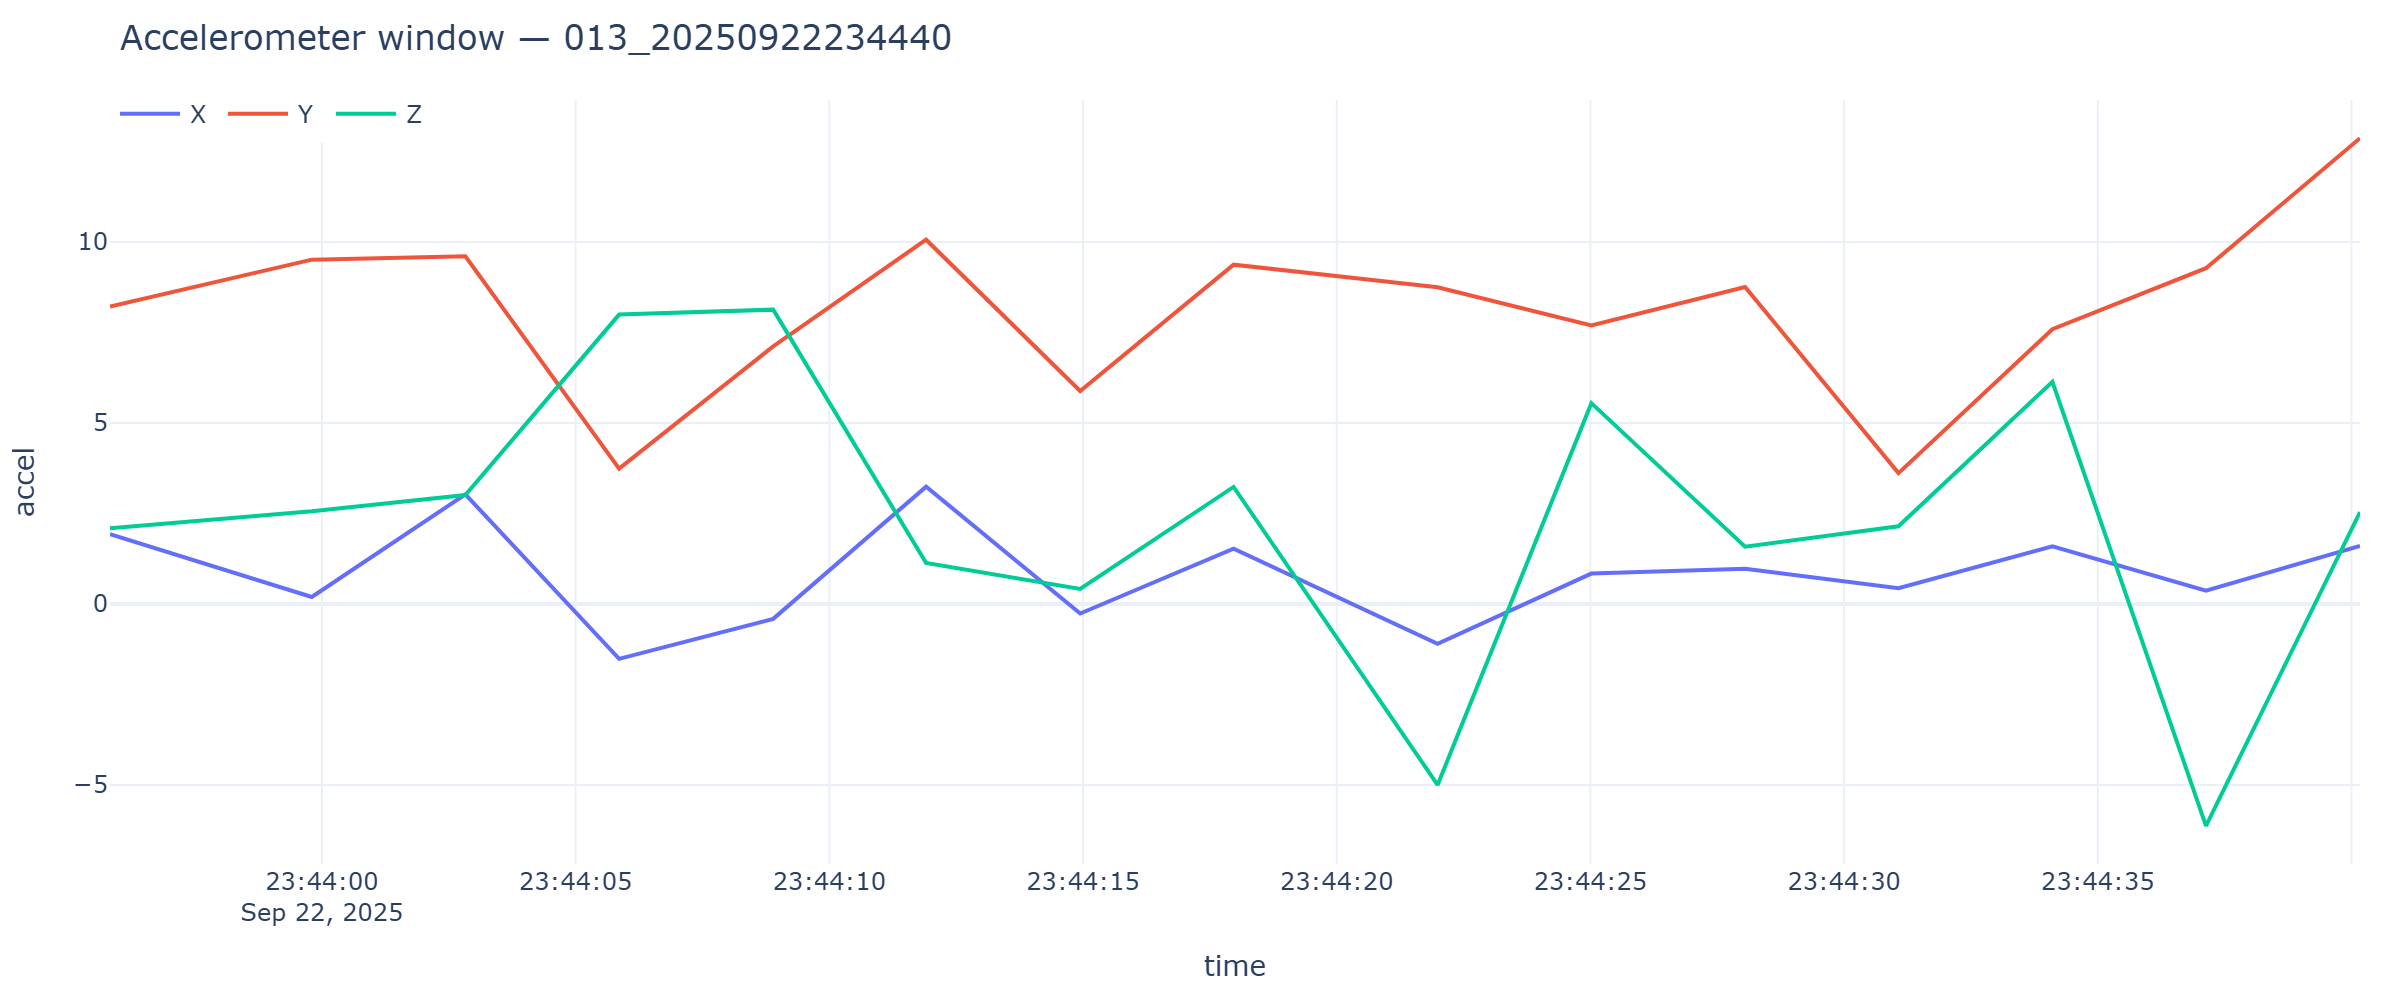

The table this chart was drawn from, first rows:
timestamp, x, y, z
2025-09-22T23:43:55.823, 1.93, 8.215, 2.095
2025-09-22T23:43:59.800, 0.1939, 9.512, 2.559
2025-09-22T23:44:02.827, 3.029, 9.603, 3.01
2025-09-22T23:44:05.857, -1.516, 3.74, 7.994
2025-09-22T23:44:08.894, -0.4094, 7.116, 8.131
2025-09-22T23:44:11.908, 3.239, 10.06, 1.135
2025-09-22T23:44:14.944, -0.2634, 5.885, 0.4166
2025-09-22T23:44:17.968, 1.525, 9.373, 3.235
2025-09-22T23:44:21.988, -1.101, 8.748, -4.999
2025-09-22T23:44:25.019, 0.8404, 7.695, 5.547
2025-09-22T23:44:28.049, 0.972, 8.758, 1.585
2025-09-22T23:44:31.072, 0.4334, 3.615, 2.148
2025-09-22T23:44:34.106, 1.592, 7.59, 6.136
2025-09-22T23:44:37.133, 0.3663, 9.275, -6.127
2025-09-22T23:44:40.168, 1.602, 12.87, 2.54
